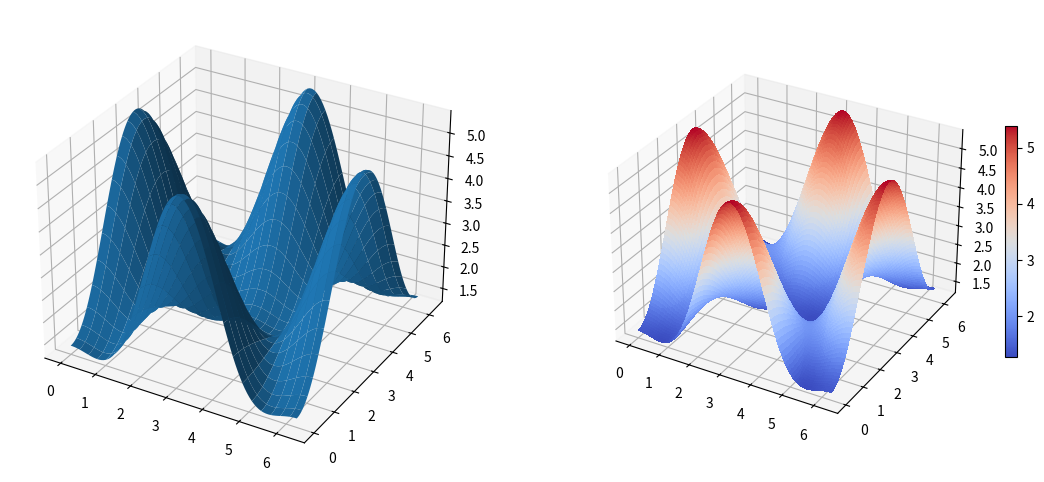

Python code for this plot:
#!/usr/bin/env python
# -*- coding: utf-8 -*-

"""
Created on 2017/9/19

machine-learning-course

@author: DSG
"""
import matplotlib.pyplot as plt
from matplotlib import *
from numpy import *
from math import pi
from mpl_toolkits.mplot3d.axes3d import Axes3D
alpha = 0.7
phi_ext = 2 * pi * 0.5

def flux_qubit_potential(phi_m, phi_p):
    return 2 + alpha - 2 * cos(phi_p)*cos(phi_m) - alpha * cos(phi_ext - 2*phi_p)

phi_m = linspace(0, 2*pi, 100)
phi_p = linspace(0, 2*pi, 100)
X,Y = meshgrid(phi_p, phi_m)
Z = flux_qubit_potential(X, Y).T
fig = plt.figure(figsize=(14,6))

# `ax` is a 3D-aware axis instance because of the projection='3d' keyword argument to add_subplot
ax = fig.add_subplot(121, projection='3d')

p = ax.plot_surface(X, Y, Z, rstride=4, cstride=4, linewidth=0)

# surface_plot with color grading and color bar
ax = fig.add_subplot(1, 2, 2, projection='3d')
p = ax.plot_surface(X, Y, Z, rstride=1, cstride=1, cmap='coolwarm', linewidth=0, antialiased=False)
cb = fig.colorbar(p, shrink=0.5)
# fig.show()
plt.show()

group_sort = dict(zip(range(5+1)[1:], [[]] * 5))